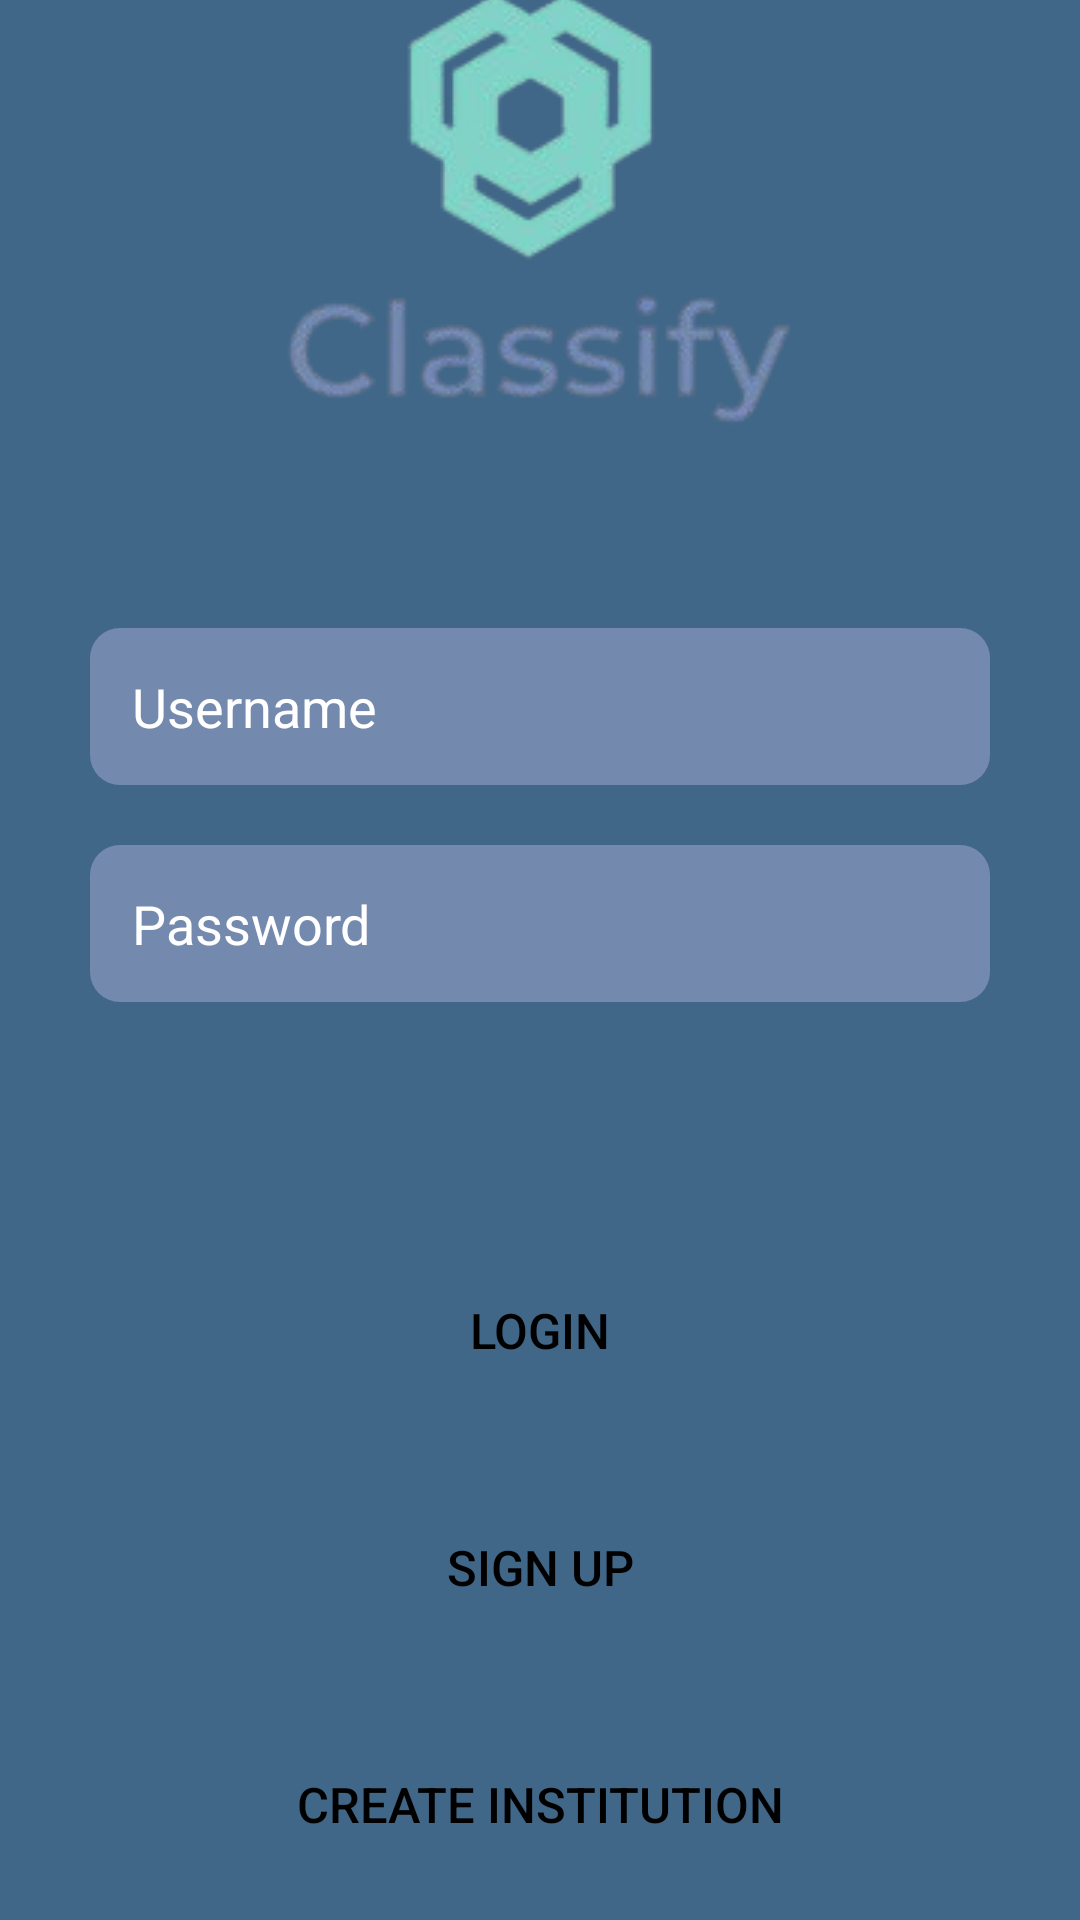

This screen was rendered from an Android layout file. Write that file and the resources it references.
<!-- AndroidManifest.xml: application theme Theme.WorkDayButBetter -->
<!-- res/layout/activity_log_in_screen.xml -->
<?xml version="1.0" encoding="utf-8"?>
<androidx.constraintlayout.widget.ConstraintLayout
    xmlns:android="http://schemas.android.com/apk/res/android"
    xmlns:app="http://schemas.android.com/apk/res-auto"
    android:layout_width="match_parent"
    android:layout_height="match_parent"
    android:background="@color/lapis_lazuli"

    android:id="@+id/activity_login_screen_layout"
    >

    <ImageView
        android:id="@+id/activity_login_screen_logo"
        android:layout_width="wrap_content"
        android:layout_height="wrap_content"

        android:src="@drawable/classify_removebg_preview"

        app:layout_constraintLeft_toLeftOf="parent"
        app:layout_constraintTop_toTopOf="parent"
        app:layout_constraintRight_toRightOf="parent"
        app:layout_constraintBottom_toTopOf="@id/activity_login_screen_textedit_button_layout"
        />

    <LinearLayout
        android:id="@+id/activity_login_screen_textedit_button_layout"
        android:layout_width="match_parent"
        android:layout_height="wrap_content"
        android:background="@drawable/activity_login_screen_textedit_button_layout_background"
        android:orientation="vertical"
        android:padding="20dp"
        android:layout_margin="10dp"

        app:layout_constraintTop_toBottomOf="@id/activity_login_screen_logo"
        app:layout_constraintRight_toRightOf="parent"
        app:layout_constraintLeft_toLeftOf="parent"
        app:layout_constraintBottom_toBottomOf="parent"
        >

        <EditText
            android:id="@+id/activity_login_screen_textedit_username"
            android:layout_width="match_parent"
            android:layout_height="wrap_content"
            android:background="@drawable/activity_login_screen_textedit_background"
            android:padding="14dp"
            android:hint="Username"
            android:textColorHint="@color/white"
            android:layout_marginVertical="10dp"
            />

        <EditText
            android:id="@+id/activity_login_screen_textedit_password"
            android:layout_width="match_parent"
            android:layout_height="wrap_content"
            android:background="@drawable/activity_login_screen_textedit_background"
            android:padding="14dp"
            android:hint="Password"
            android:textColorHint="@color/white"
            android:layout_marginVertical="10dp"
            />

        <Space
            android:layout_width="match_parent"
            android:layout_height="60dp"/>

        <androidx.appcompat.widget.AppCompatButton
            android:id="@+id/activity_login_screen_button_login"
            android:layout_gravity="center"
            android:layout_width="300dp"
            android:layout_height="55dp"
            android:text="Login"
            android:textSize="8pt"
            android:textColor="@color/black"
            android:background="@drawable/activity_login_screen_button_background"

            android:layout_marginVertical="12dp"
            />

        <androidx.appcompat.widget.AppCompatButton
            android:id="@+id/activity_login_screen_button_signup"
            android:layout_gravity="center"
            android:layout_width="300dp"
            android:layout_height="55dp"
            android:text="Sign Up"
            android:textSize="8pt"
            android:textColor="@color/black"
            android:background="@drawable/activity_login_screen_button_background"

            android:layout_marginVertical="12dp"
            />

        <androidx.appcompat.widget.AppCompatButton
            android:id="@+id/activity_login_screen_button_create_institution"
            android:layout_gravity="center"
            android:layout_width="300dp"
            android:layout_height="55dp"
            android:text="Create Institution"
            android:textSize="8pt"
            android:textColor="@color/black"
            android:background="@drawable/activity_login_screen_button_background"

            android:layout_marginVertical="12dp"
            />

    </LinearLayout>

</androidx.constraintlayout.widget.ConstraintLayout>
<!-- resources referenced by this layout -->
<resources>
  <color name="black">#FF000000</color>
  <color name="lapis_lazuli">#FF416788</color>
  <color name="white">#FFFFFFFF</color>
  <!-- drawable activity_login_screen_textedit_background (drawable) -->
  <?xml version="1.0" encoding="utf-8"?>
  <shape android:shape="rectangle" xmlns:android="http://schemas.android.com/apk/res/android">
      <solid android:color="@color/glaucous"/>
      <corners android:radius="10dp"/>
  </shape>
  <!-- drawable classify_removebg_preview: png bitmap (drawable, 24533 bytes) -->
  <style name="Theme.WorkDayButBetter" parent="Base.Theme.WorkDayButBetter" />
  <color name="glaucous">#FF7389AE</color>
  <style name="Base.Theme.WorkDayButBetter" parent="Theme.Material3.DayNight.NoActionBar">
          
          
      </style>
</resources>
